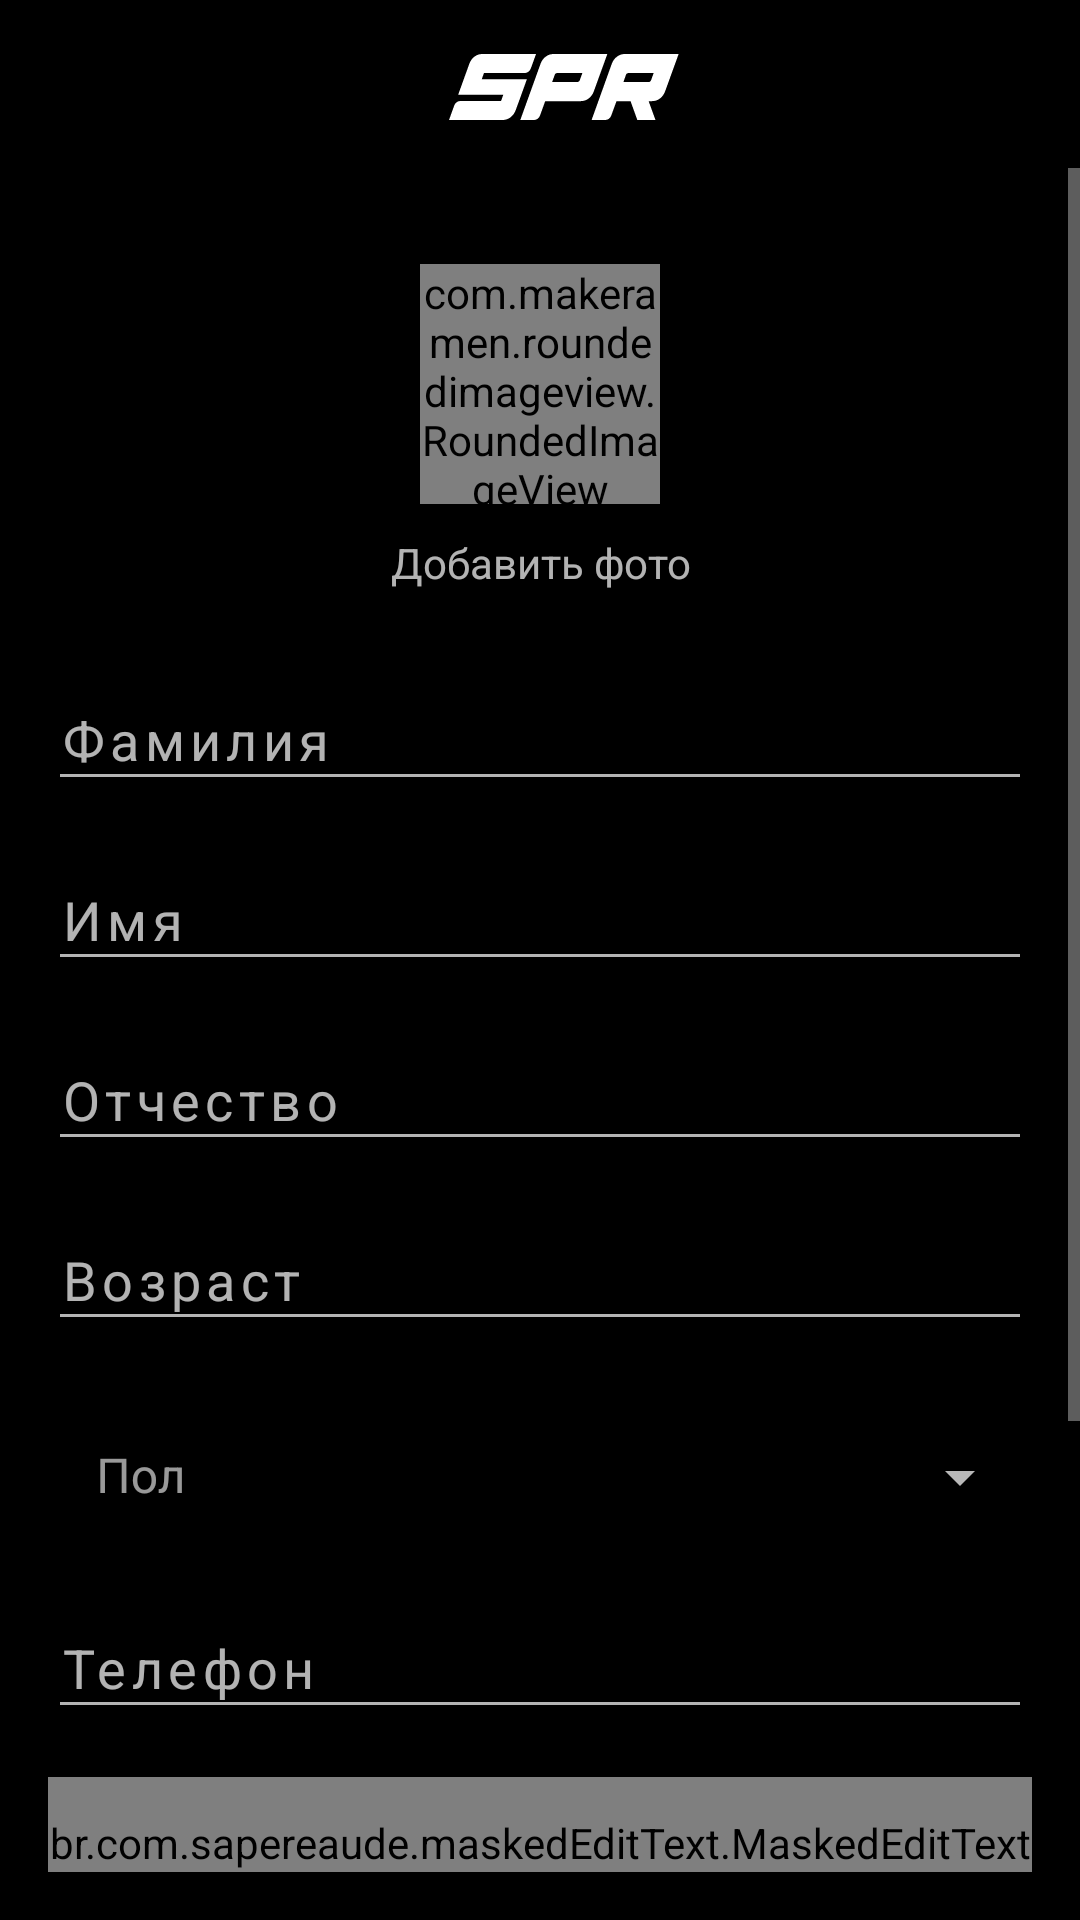

Produce the Android XML layout that renders to this screen, including the resource entries it uses.
<!-- AndroidManifest.xml: application theme SportPro -->
<!-- res/layout/activity_add_sportsman.xml -->
<?xml version="1.0" encoding="utf-8"?>
<androidx.constraintlayout.widget.ConstraintLayout xmlns:android="http://schemas.android.com/apk/res/android"
    xmlns:app="http://schemas.android.com/apk/res-auto"
    xmlns:tools="http://schemas.android.com/tools"
    android:layout_width="match_parent"
    android:layout_height="match_parent"
    android:background="@color/black"
    tools:context=".ui.profile.coach.sportsman.AddSportsmanActivity">

    <androidx.appcompat.widget.Toolbar
        android:id="@+id/toolbar"
        android:layout_width="match_parent"
        android:layout_height="?attr/actionBarSize"
        app:layout_constraintEnd_toEndOf="parent"
        app:layout_constraintStart_toStartOf="parent"
        app:layout_constraintTop_toTopOf="parent">

        <androidx.constraintlayout.widget.ConstraintLayout
            android:layout_width="match_parent"
            android:layout_height="match_parent">

            <ImageView
                android:id="@+id/btnBackFromProfileInfo"
                android:layout_width="wrap_content"
                android:layout_height="match_parent"
                android:padding="10dp"
                android:src="@drawable/ic_back_arrow"
                app:layout_constraintBottom_toBottomOf="parent"
                app:layout_constraintStart_toStartOf="parent"
                app:layout_constraintTop_toTopOf="parent" />

            <ImageView
                android:id="@+id/imageView2"
                android:layout_width="wrap_content"
                android:layout_height="wrap_content"
                android:clickable="false"
                android:src="@drawable/ic_logo_mini"
                app:layout_constraintBottom_toBottomOf="parent"
                app:layout_constraintEnd_toEndOf="parent"
                app:layout_constraintHorizontal_bias="0.5"
                app:layout_constraintStart_toEndOf="@+id/btnBackFromProfileInfo"
                app:layout_constraintStart_toStartOf="parent"
                app:layout_constraintTop_toTopOf="parent"
                app:layout_constraintVertical_bias="0.529" />


        </androidx.constraintlayout.widget.ConstraintLayout>


    </androidx.appcompat.widget.Toolbar>

    <ScrollView
        android:layout_width="match_parent"
        android:layout_height="match_parent"
        android:layout_marginTop="?attr/actionBarSize"
        android:layout_marginBottom="@dimen/text_margin"
        app:layout_constraintBottom_toBottomOf="parent"
        app:layout_constraintEnd_toEndOf="parent"
        app:layout_constraintStart_toStartOf="parent"
        app:layout_constraintTop_toBottomOf="@+id/toolbar">

        <androidx.constraintlayout.widget.ConstraintLayout
            android:layout_width="match_parent"
            android:layout_height="match_parent">

            <com.makeramen.roundedimageview.RoundedImageView
                android:id="@+id/profilePhotoCard"
                android:layout_width="80dp"
                android:layout_height="80dp"
                android:layout_gravity="center"
                android:layout_marginTop="32dp"
                android:clickable="true"
                android:focusable="true"
                android:scaleType="centerCrop"
                android:src="@drawable/ic_user"
                app:layout_constraintEnd_toEndOf="parent"
                app:layout_constraintStart_toStartOf="parent"
                app:layout_constraintTop_toTopOf="parent"
                app:riv_corner_radius="50dip" />

            <TextView
                android:id="@+id/addPhoto"
                android:layout_width="match_parent"
                android:layout_height="wrap_content"
                android:padding="10dp"
                android:text="Добавить фото"
                android:textAlignment="center"
                app:layout_constraintTop_toBottomOf="@+id/profilePhotoCard" />

            <EditText
                android:id="@+id/surnameText"
                style="@style/edit_text_on_black"
                android:layout_width="match_parent"
                android:layout_height="44dp"
                android:hint="@string/surname"
                app:layout_constraintEnd_toEndOf="parent"
                app:layout_constraintStart_toStartOf="parent"
                app:layout_constraintTop_toBottomOf="@+id/addPhoto" />

            <EditText
                android:id="@+id/nameText"
                style="@style/edit_text_on_black"
                android:layout_width="match_parent"
                android:layout_height="44dp"
                android:hint="@string/name"
                app:layout_constraintEnd_toEndOf="parent"
                app:layout_constraintStart_toStartOf="parent"
                app:layout_constraintTop_toBottomOf="@id/surnameText" />

            <EditText
                android:id="@+id/middlenameText"
                style="@style/edit_text_on_black"
                android:layout_width="match_parent"
                android:layout_height="44dp"
                android:hint="@string/fathername"
                app:layout_constraintEnd_toEndOf="parent"
                app:layout_constraintStart_toStartOf="parent"
                app:layout_constraintTop_toBottomOf="@id/nameText" />


            <EditText
                android:id="@+id/ageText"
                style="@style/edit_text_on_black"
                android:layout_width="match_parent"
                android:layout_height="44dp"
                android:hint="Возраст"
                android:inputType="number"
                app:layout_constraintEnd_toEndOf="parent"
                app:layout_constraintStart_toStartOf="parent"
                app:layout_constraintTop_toBottomOf="@id/middlenameText" />


            <com.google.android.material.textfield.TextInputLayout
                android:id="@+id/til_gender"
                style="@style/AppAutoCompeteEditText"
                android:layout_width="match_parent"
                android:layout_height="wrap_content"
                android:layout_margin="16dp"
                android:layout_marginTop="8dp"
                android:hint="Пол"
                app:layout_constraintEnd_toEndOf="parent"
                app:layout_constraintStart_toStartOf="parent"
                app:layout_constraintTop_toBottomOf="@id/ageText">

                <com.google.android.material.textfield.MaterialAutoCompleteTextView
                    android:id="@+id/edit_gender"
                    android:layout_width="match_parent"
                    android:layout_height="wrap_content"
                    android:inputType="none"
                    android:textColor="@color/white"
                    android:textSize="16sp" />

            </com.google.android.material.textfield.TextInputLayout>


            <EditText
                android:id="@+id/phoneNumberProfile"
                style="@style/edit_text_on_black"
                android:layout_width="match_parent"
                android:layout_height="44dp"
                android:hint="@string/phone_number"
                android:inputType="numberDecimal"
                app:layout_constraintEnd_toEndOf="parent"
                app:layout_constraintStart_toStartOf="parent"
                app:layout_constraintTop_toBottomOf="@id/til_gender" />

            <br.com.sapereaude.maskedEditText.MaskedEditText
                android:id="@+id/weightProfile"
                style="@style/edit_text_on_black"
                android:layout_width="match_parent"
                android:layout_height="44dp"
                android:hint="68"
                android:inputType="numberDecimal"
                app:layout_constraintEnd_toEndOf="parent"
                app:layout_constraintStart_toStartOf="parent"
                app:layout_constraintTop_toBottomOf="@id/phoneNumberProfile"
                app:mask="## кг" />

            <EditText
                android:id="@+id/cityProfile"
                style="@style/edit_text_on_black"
                android:layout_width="match_parent"
                android:layout_height="44dp"
                android:hint="@string/city"
                app:layout_constraintEnd_toEndOf="parent"
                app:layout_constraintStart_toStartOf="parent"
                app:layout_constraintTop_toBottomOf="@id/weightProfile" />


            <Button
                android:id="@+id/btnSave"
                style="@style/btn_red_style"
                android:layout_width="match_parent"
                android:layout_height="58dp"
                android:layout_marginLeft="@dimen/text_margin"
                android:layout_marginTop="34dp"
                android:layout_marginRight="@dimen/text_margin"
                android:layout_marginBottom="40dp"
                android:src="@drawable/btn_red_background"
                android:text="@string/save"
                android:textAppearance="@style/big_text_style"
                android:textSize="18sp"
                app:layout_constraintBottom_toBottomOf="parent"
                app:layout_constraintEnd_toEndOf="parent"
                app:layout_constraintStart_toStartOf="parent"
                app:layout_constraintTop_toBottomOf="@id/cityProfile" />

        </androidx.constraintlayout.widget.ConstraintLayout>


    </ScrollView>
</androidx.constraintlayout.widget.ConstraintLayout>
<!-- resources referenced by this layout -->
<resources>
  <color name="black">#FF000000</color>
  <color name="white">#FFFFFFFF</color>
  <dimen name="text_margin">16dp</dimen>
  <!-- drawable btn_red_background (drawable) -->
  <vector
      xmlns:android="http://schemas.android.com/apk/res/android"
      xmlns:aapt="http://schemas.android.com/aapt"
      android:width="280dp"
      android:height="47dp"
      android:viewportWidth="280"
      android:viewportHeight="47"
      >
  
      <group>
  
          <clip-path
              android:pathData="M8 0H272C276.418 0 280 3.58172 280 8V36C280 40.4183 276.418 44 272 44H8C3.58172 44 0 40.4183 0 36V8C0 3.58172 3.58172 0 8 0Z"
              />
  
          <path
              android:pathData="M0 0V44H280V0"
              android:fillColor="#ED2840"
              />
  
      </group>
  
  </vector>
  <string name="city">Город</string>
  <string name="fathername">Отчество</string>
  <string name="name">Имя</string>
  <string name="phone_number">Телефон</string>
  <string name="save">Сохранить</string>
  <string name="surname">Фамилия</string>
  <style name="AppAutoCompeteEditText" parent="Widget.MaterialComponents.TextInputLayout.OutlinedBox.Dense.ExposedDropdownMenu">
          <item name="android:layout_width">match_parent</item>
          <item name="android:layout_height">wrap_content</item>
          <item name="android:textColor">@color/white</item>
          <item name="hintTextColor">@color/dark_gray</item>
          <item name="android:textSize">16sp</item>
          <item name="boxStrokeColor">@color/dark_gray</item>
          <item name="endIconTint">@color/dark_gray</item>
      </style>
  <style name="big_text_style">
          <item name="android:textSize">24sp</item>
          <item name="fontFamily">@font/profile_text</item>
          <item name="android:letterSpacing" tools:targetApi="lollipop">0.01</item>
          <item name="android:textColor">#FFFFFF</item>
          <item name="android:gravity">center</item>
          <item name="textAllCaps">true</item>
  
      </style>
  <style name="btn_red_style">
          <item name="background">@drawable/icon_red_backgroun</item>
          <item name="android:backgroundTint" tools:targetApi="lollipop">@color/red</item>
          <item name="android:fontFamily">@font/profile_text</item>
          <item name="textAppearanceButton">@style/btn_text_style</item>
          <item name="android:gravity">center</item>
          <item name="android:textAlignment" tools:targetApi="jelly_bean_mr1">center</item>
  
  
      </style>
  <style name="edit_text_on_black">
          <item name="fontFamily">@font/profile_text</item>
          <item name="android:gravity">left|center</item>
          <item name="android:textSize">18sp</item>
          <item name="android:letterSpacing" tools:targetApi="lollipop">0.1</item>
          <item name="android:textColor">#E5E5E5</item>
          <item name="android:layout_margin">@dimen/text_margin</item>
      </style>
  <color name="seperator">#464545</color>
  <color name="dark_gray">#B8B8B8</color>
  <color name="red">#ED2840</color>
  <style name="btn_text_style">
          <item name="fontFamily">@font/profile_text</item>
          <item name="android:gravity">center</item>
          <item name="android:textSize">16sp</item>
          <item name="android:lineSpacingExtra">0sp</item>
          <item name="android:textAllCaps">true</item>
          <item name="android:textStyle">bold</item>
          <item name="android:letterSpacing" tools:targetApi="lollipop">0.06</item>
          <item name="android:textColor">@color/white</item>
  
      </style>
</resources>
